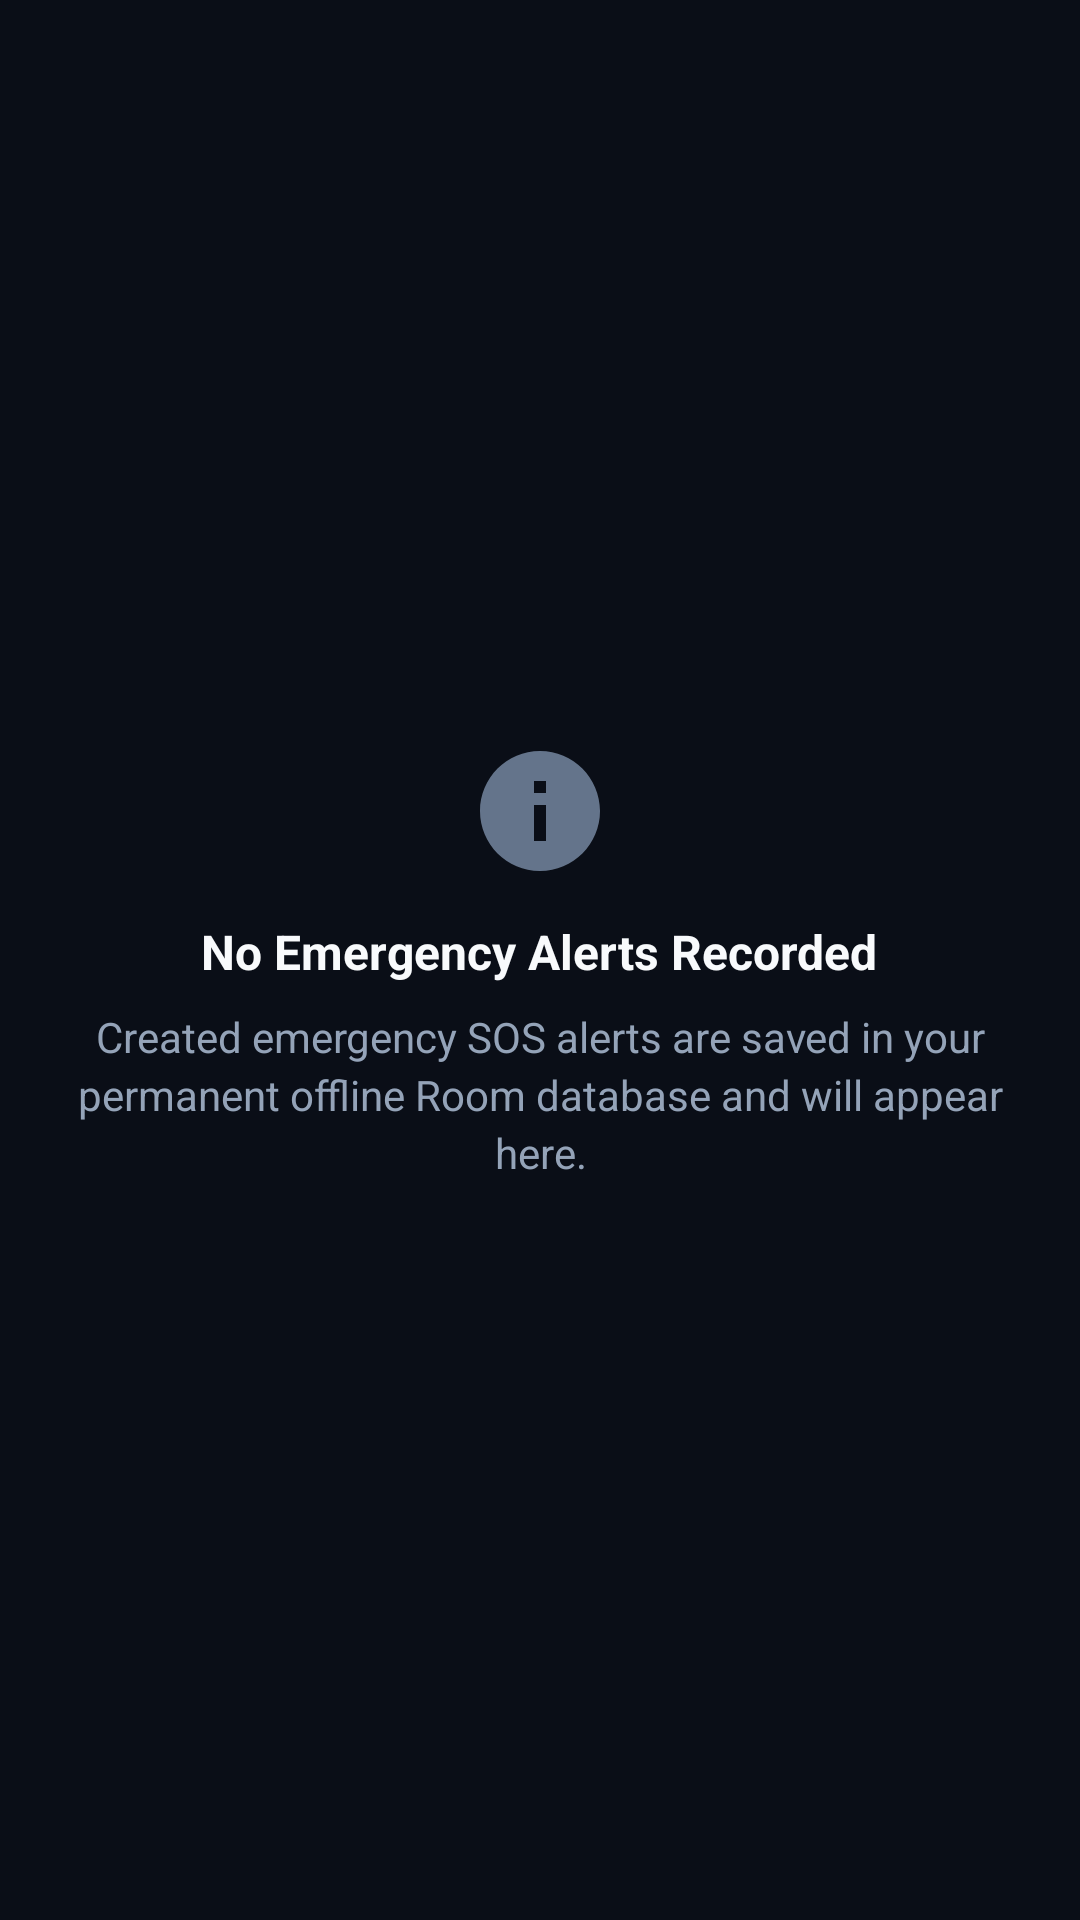

This screen was rendered from an Android layout file. Write that file and the resources it references.
<!-- AndroidManifest.xml: application theme Theme.BLACKOUT -->
<!-- res/layout/view_empty_state.xml -->
<?xml version="1.0" encoding="utf-8"?>
<LinearLayout xmlns:android="http://schemas.android.com/apk/res/android"
    xmlns:app="http://schemas.android.com/apk/res-auto"
    android:id="@+id/empty_state_container"
    android:layout_width="match_parent"
    android:layout_height="wrap_content"
    android:gravity="center"
    android:orientation="vertical"
    android:padding="@dimen/spacing_xxlarge">

    
    <ImageView
        android:id="@+id/empty_icon"
        android:layout_width="@dimen/icon_size_hero"
        android:layout_height="@dimen/icon_size_hero"
        android:contentDescription="@null"
        android:src="@drawable/ic_info"
        app:tint="@color/text_muted" />

    <TextView
        android:id="@+id/empty_title"
        android:layout_width="wrap_content"
        android:layout_height="wrap_content"
        android:layout_marginTop="@dimen/spacing_medium"
        android:gravity="center"
        android:text="@string/history_empty_title"
        android:textColor="@color/text_primary"
        android:textSize="@dimen/text_size_subtitle"
        android:textStyle="bold" />

    <TextView
        android:id="@+id/empty_description"
        android:layout_width="wrap_content"
        android:layout_height="wrap_content"
        android:layout_marginTop="@dimen/spacing_small"
        android:gravity="center"
        android:lineSpacingExtra="3dp"
        android:maxWidth="320dp"
        android:text="@string/history_empty_desc"
        android:textColor="@color/text_secondary"
        android:textSize="@dimen/text_size_body" />

</LinearLayout>
<!-- resources referenced by this layout -->
<resources>
  <color name="text_muted">#64748B</color>
  <color name="text_primary">#F8FAFC</color>
  <color name="text_secondary">#94A3B8</color>
  <dimen name="icon_size_hero">48dp</dimen>
  <dimen name="spacing_medium">12dp</dimen>
  <dimen name="spacing_small">8dp</dimen>
  <dimen name="spacing_xxlarge">24dp</dimen>
  <dimen name="text_size_body">14sp</dimen>
  <dimen name="text_size_subtitle">16sp</dimen>
  <!-- drawable ic_info (drawable) -->
  <vector xmlns:android="http://schemas.android.com/apk/res/android"
      android:width="24dp"
      android:height="24dp"
      android:viewportWidth="24"
      android:viewportHeight="24">
      <path
          android:fillColor="@android:color/white"
          android:pathData="M12,2C6.48,2 2,6.48 2,12s4.48,10 10,10 10,-4.48 10,-10S17.52,2 12,2zm1,15h-2v-6h2v6zm0,-8h-2V7h2v2z"/>
  </vector>
  <string name="history_empty_desc">Created emergency SOS alerts are saved in your permanent offline Room database and will appear here.</string>
  <string name="history_empty_title">No Emergency Alerts Recorded</string>
  <style name="Theme.BLACKOUT" parent="Theme.MaterialComponents.NoActionBar">
          
          <item name="colorPrimary">@color/teal_accent</item>
          <item name="colorPrimaryVariant">@color/teal_dark</item>
          <item name="colorOnPrimary">@color/bg_dark</item>
  
          
          <item name="colorSecondary">@color/emergency_red</item>
          <item name="colorSecondaryVariant">@color/emergency_red_dark</item>
          <item name="colorOnSecondary">@color/white</item>
  
          
          <item name="android:windowBackground">@color/bg_dark</item>
          <item name="android:colorBackground">@color/bg_dark</item>
          <item name="colorSurface">@color/bg_surface</item>
          <item name="colorOnSurface">@color/text_primary</item>
  
          
          <item name="android:statusBarColor">@color/bg_dark</item>
          <item name="android:navigationBarColor">@color/bg_bottom_nav</item>
          <item name="android:windowLightStatusBar">false</item>
          <item name="android:windowLightNavigationBar" tools:targetApi="o_mr1">false</item>
  
          
          <item name="android:textColorPrimary">@color/text_primary</item>
          <item name="android:textColorSecondary">@color/text_secondary</item>
      </style>
  <color name="teal_accent">#00E5FF</color>
  <color name="teal_dark">#0E7490</color>
  <color name="bg_dark">#0A0E17</color>
  <color name="emergency_red">#EF4444</color>
  <color name="emergency_red_dark">#B91C1C</color>
  <color name="white">#FFFFFF</color>
  <color name="bg_surface">#121824</color>
  <color name="bg_bottom_nav">#0D121C</color>
</resources>
